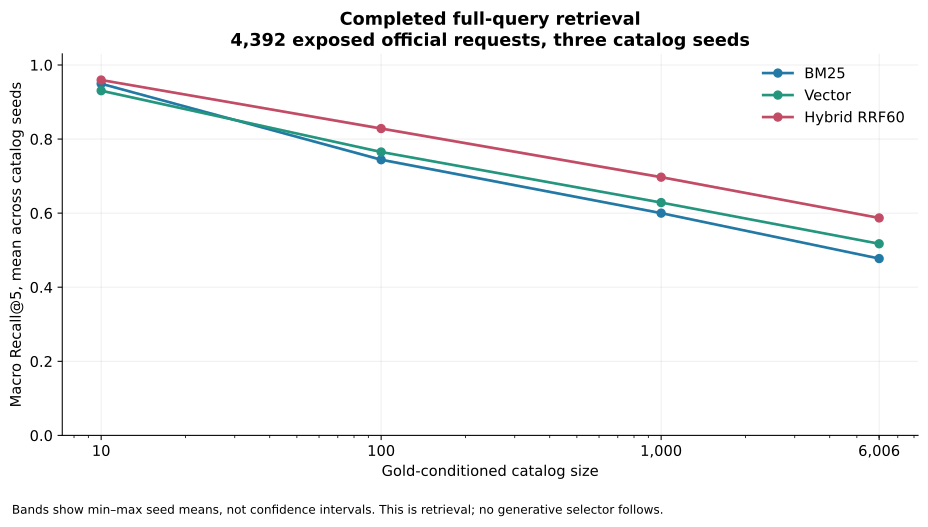

The data file committed next to this chart (first rows):
seed, size, method, queries, macro_recall5, micro_positive_pair_recall5, mrr5, search_seconds_mean, scope
42, 10, bm25, 4392, 0.9487, 0.94, 0.8626, 0.001178, search only; batch query embeddings sepa…
42, 10, vector, 4392, 0.9312, 0.9139, 0.9391, 0.0001998, search only; batch query embeddings sepa…
42, 10, hybrid, 4392, 0.9596, 0.9491, 0.9442, 0.001393, search only; batch query embeddings sepa…
42, 100, bm25, 4392, 0.7415, 0.7149, 0.7571, 0.001359, search only; batch query embeddings sepa…
42, 100, vector, 4392, 0.7651, 0.721, 0.8449, 0.0001777, search only; batch query embeddings sepa…
42, 100, hybrid, 4392, 0.8274, 0.7974, 0.8702, 0.001613, search only; batch query embeddings sepa…
42, 1000, bm25, 4392, 0.5982, 0.567, 0.6433, 0.00241, search only; batch query embeddings sepa…
42, 1000, vector, 4392, 0.6282, 0.5738, 0.7187, 0.00112, search only; batch query embeddings sepa…
42, 1000, hybrid, 4392, 0.6973, 0.6567, 0.766, 0.003633, search only; batch query embeddings sepa…
42, 6006, bm25, 4392, 0.4773, 0.4439, 0.5232, 0.007412, search only; batch query embeddings sepa…
42, 6006, vector, 4392, 0.5173, 0.4622, 0.5877, 0.006855, search only; batch query embeddings sepa…
42, 6006, hybrid, 4392, 0.587, 0.5422, 0.655, 0.01437, search only; batch query embeddings sepa…
43, 10, bm25, 4392, 0.9503, 0.9411, 0.862, 0.001181, search only; batch query embeddings sepa…
43, 10, vector, 4392, 0.9282, 0.9114, 0.9397, 0.0001844, search only; batch query embeddings sepa…
43, 10, hybrid, 4392, 0.9586, 0.9481, 0.9422, 0.001381, search only; batch query embeddings sepa…
43, 100, bm25, 4392, 0.7461, 0.7178, 0.7596, 0.001357, search only; batch query embeddings sepa…
43, 100, vector, 4392, 0.7659, 0.7223, 0.8466, 0.0001707, search only; batch query embeddings sepa…
43, 100, hybrid, 4392, 0.8266, 0.7957, 0.8739, 0.001604, search only; batch query embeddings sepa…
43, 1000, bm25, 4392, 0.6009, 0.5678, 0.6444, 0.002412, search only; batch query embeddings sepa…
43, 1000, vector, 4392, 0.6287, 0.5755, 0.7166, 0.001115, search only; batch query embeddings sepa…
43, 1000, hybrid, 4392, 0.6991, 0.6586, 0.7669, 0.00363, search only; batch query embeddings sepa…
43, 6006, bm25, 4392, 0.4773, 0.4439, 0.5232, 0.007391, search only; batch query embeddings sepa…
43, 6006, vector, 4392, 0.5173, 0.4622, 0.5877, 0.006837, search only; batch query embeddings sepa…
43, 6006, hybrid, 4392, 0.587, 0.5422, 0.655, 0.01433, search only; batch query embeddings sepa…
44, 10, bm25, 4392, 0.9489, 0.94, 0.8611, 0.001191, search only; batch query embeddings sepa…
44, 10, vector, 4392, 0.9323, 0.9161, 0.9405, 0.0001897, search only; batch query embeddings sepa…
44, 10, hybrid, 4392, 0.9599, 0.9513, 0.9454, 0.001398, search only; batch query embeddings sepa…
44, 100, bm25, 4392, 0.7451, 0.7173, 0.7578, 0.001355, search only; batch query embeddings sepa…
44, 100, vector, 4392, 0.7641, 0.7199, 0.8493, 0.0001717, search only; batch query embeddings sepa…
44, 100, hybrid, 4392, 0.831, 0.7996, 0.8692, 0.001603, search only; batch query embeddings sepa…
44, 1000, bm25, 4392, 0.6009, 0.5692, 0.6425, 0.002411, search only; batch query embeddings sepa…
44, 1000, vector, 4392, 0.6287, 0.5759, 0.7201, 0.001117, search only; batch query embeddings sepa…
44, 1000, hybrid, 4392, 0.6948, 0.6552, 0.7692, 0.00363, search only; batch query embeddings sepa…
44, 6006, bm25, 4392, 0.4773, 0.4439, 0.5232, 0.0074, search only; batch query embeddings sepa…
44, 6006, vector, 4392, 0.5173, 0.4622, 0.5877, 0.006858, search only; batch query embeddings sepa…
44, 6006, hybrid, 4392, 0.587, 0.5422, 0.655, 0.01436, search only; batch query embeddings sepa…
